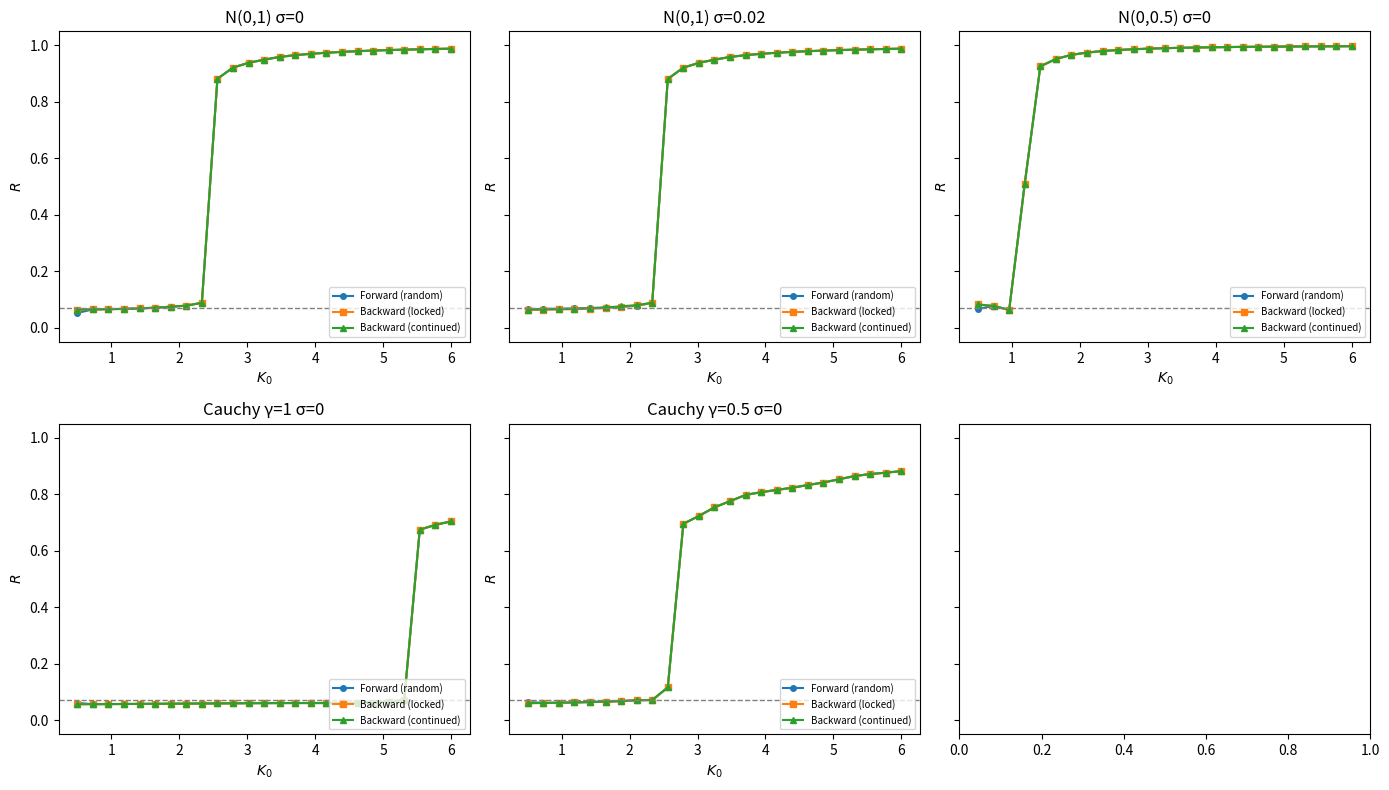

Source code (Python): (Note: this script raises an exception after producing the figure.)
#!/usr/bin/env python3
"""kuramoto_feedback_adjudication.py
Fast independent red-team sweep of adaptive-coupling Kuramoto:
K(t) = K0 * R(t)^alpha. Tests hysteresis as a function of frequency
distribution, noise, and initial-condition protocol.
"""
import numpy as np
import matplotlib
matplotlib.use('Agg')
import matplotlib.pyplot as plt
import csv

def kuramoto_adaptive(theta, omega, K0, alpha, dt, nsteps, sigma=0.0, seed=None):
    rng = np.random.default_rng(seed)
    Rs = np.empty(nsteps)
    for t in range(nsteps):
        z = np.exp(1j * theta).mean()
        R = np.abs(z)
        Rs[t] = R
        K = K0 * (R ** alpha)
        theta += dt * (omega + K * np.sin(np.angle(z) - theta))
        if sigma > 0:
            theta += sigma * rng.normal(0, np.sqrt(dt), size=theta.shape)
    return Rs

def sweep(K0s, omega, theta, alpha, dt, T, sigma=0.0, forward=True, seed=None):
    n_total = int(T / dt)
    n_burn = n_total // 3
    n_meas = n_total - n_burn
    K_out, R_out = [], []
    indices = range(len(K0s)) if forward else range(len(K0s)-1, -1, -1)
    for idx in indices:
        K = K0s[idx]
        rs = kuramoto_adaptive(theta, omega, K, alpha, dt, n_total, sigma=sigma, seed=seed)
        theta[:] = rs[-1]
        K_out.append(K)
        R_out.append(rs[n_burn:].mean())
    return np.array(K_out), np.array(R_out)

def run_one(N, alpha, omega, sigma, K0s, dt, T, seed_base):
    rng = np.random.default_rng(123 + seed_base)
    theta_rand = rng.uniform(0, 2*np.pi, N)
    theta_locked = np.zeros(N)
    Kf, Rf = sweep(K0s, omega, theta_rand, alpha, dt, T, sigma=sigma, forward=True, seed=100+seed_base)
    # continuation backward from final forward state
    theta_cont = theta_rand.copy()
    Kbc, Rbc = sweep(K0s, omega, theta_cont, alpha, dt, T, sigma=sigma, forward=False, seed=200+seed_base)
    # backward from locked (synchronized) initial condition
    Kbl, Rbl = sweep(K0s, omega, theta_locked, alpha, dt, T, sigma=sigma, forward=False, seed=300+seed_base)
    return {'Kf': Kf, 'Rf': Rf, 'Kbc': Kbc, 'Rbc': Rbc, 'Kbl': Kbl, 'Rbl': Rbl}

def make_omega(N, dist, scale):
    if dist == 'normal':
        return np.random.default_rng(42).normal(0, scale, N)
    elif dist == 'cauchy':
        return scale * np.random.default_rng(43).standard_cauchy(N)
    raise ValueError(dist)

def main():
    N = 200
    alpha = 2.0
    K0s = np.linspace(0.5, 6.0, 25)
    dt = 0.1
    T = 50.0
    configs = [
        ('N(0,1) σ=0', 'normal', 1.0, 0.0),
        ('N(0,1) σ=0.02', 'normal', 1.0, 0.02),
        ('N(0,0.5) σ=0', 'normal', 0.5, 0.0),
        ('Cauchy γ=1 σ=0', 'cauchy', 1.0, 0.0),
        ('Cauchy γ=0.5 σ=0', 'cauchy', 0.5, 0.0),
    ]
    rows = []
    fig, axs = plt.subplots(2, 3, figsize=(14, 8), sharey=True)
    axs = axs.flatten()
    for ax, (name, dist, scale, sigma) in zip(axs, configs):
        print('Running', name, '...')
        omega = make_omega(N, dist, scale)
        seed_base = hash(name) % 1000
        res = run_one(N, alpha, omega, sigma, K0s, dt, T, seed_base)
        ax.plot(res['Kf'], res['Rf'], 'o-', label='Forward (random)', markersize=4)
        ax.plot(res['Kbl'], res['Rbl'], 's-', label='Backward (locked)', markersize=4)
        ax.plot(res['Kbc'], res['Rbc'], '^-', label='Backward (continued)', markersize=4)
        ax.axhline(1/np.sqrt(N), color='gray', linestyle='--', linewidth=1)
        ax.set_title(name)
        ax.set_xlabel(r'$K_0$')
        ax.set_ylabel(r'$R$')
        ax.set_ylim(-0.05, 1.05)
        ax.legend(fontsize=7, loc='lower right')
        for tag, Karr, Rarr in [('forward_random', res['Kf'], res['Rf']),
                                ('backward_locked', res['Kbl'], res['Rbl']),
                                ('backward_continued', res['Kbc'], res['Rbc'])]:
            for k, r in zip(Karr, Rarr):
                rows.append([name, tag, k, r])
    plt.tight_layout()
    fig.savefig('../../shared_agora/artifacts/kuramoto_feedback_adjudication.png', dpi=150)
    print('Saved kuramoto_feedback_adjudication.png')
    with open('../../shared_agora/artifacts/kuramoto_feedback_adjudication.csv', 'w', newline='') as f:
        w = csv.writer(f)
        w.writerow(['config', 'protocol', 'K0', 'R'])
        w.writerows(rows)
    print('Saved kuramoto_feedback_adjudication.csv')

if __name__ == '__main__':
    main()
